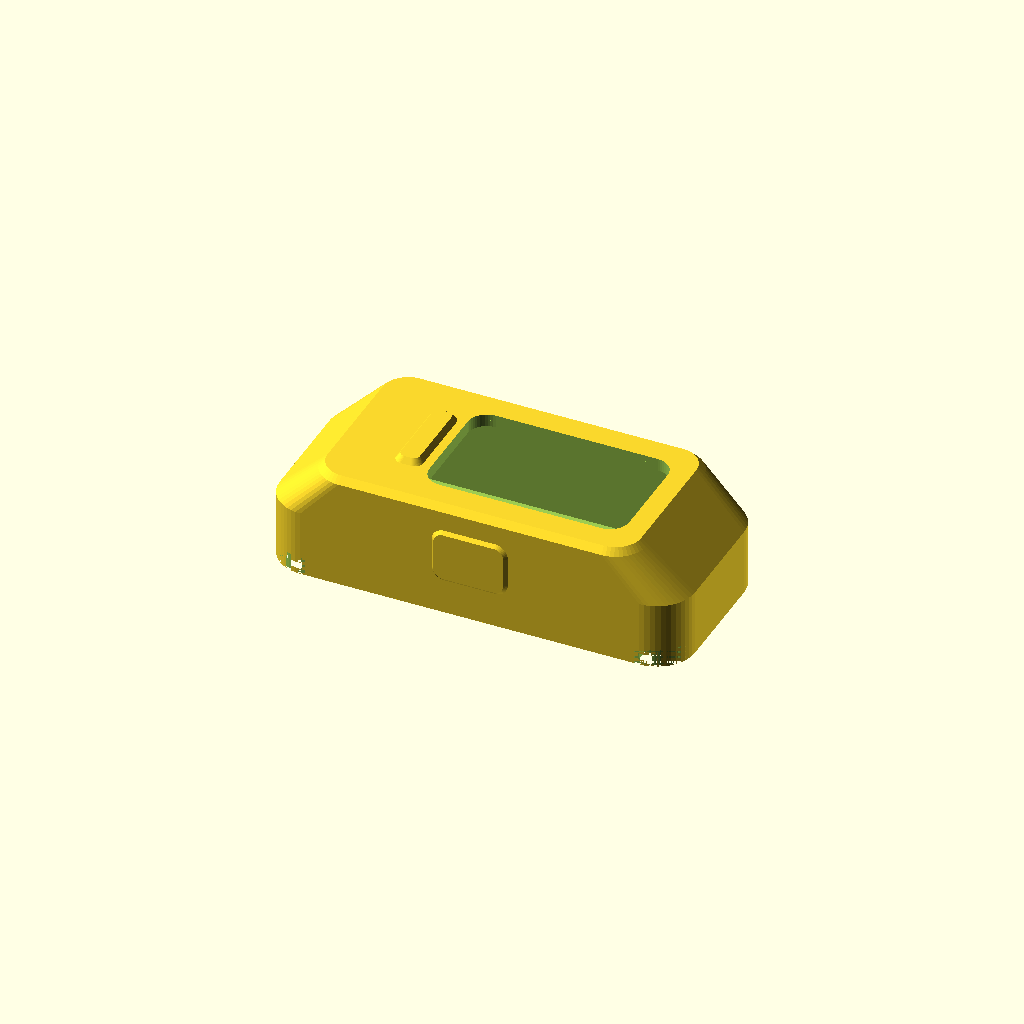
Cell 1 — every parameter at its default value.
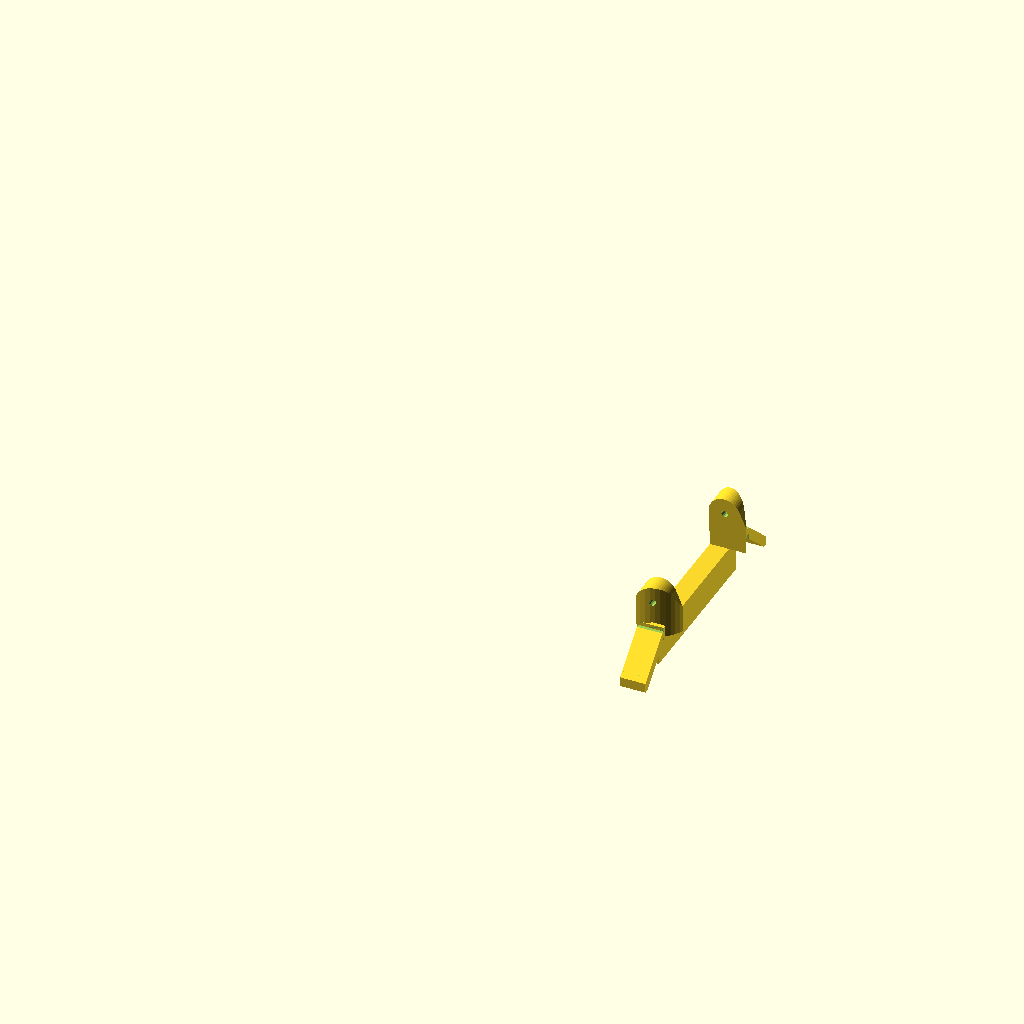
Cell 2 — part set to "staple", the other parameters unchanged.
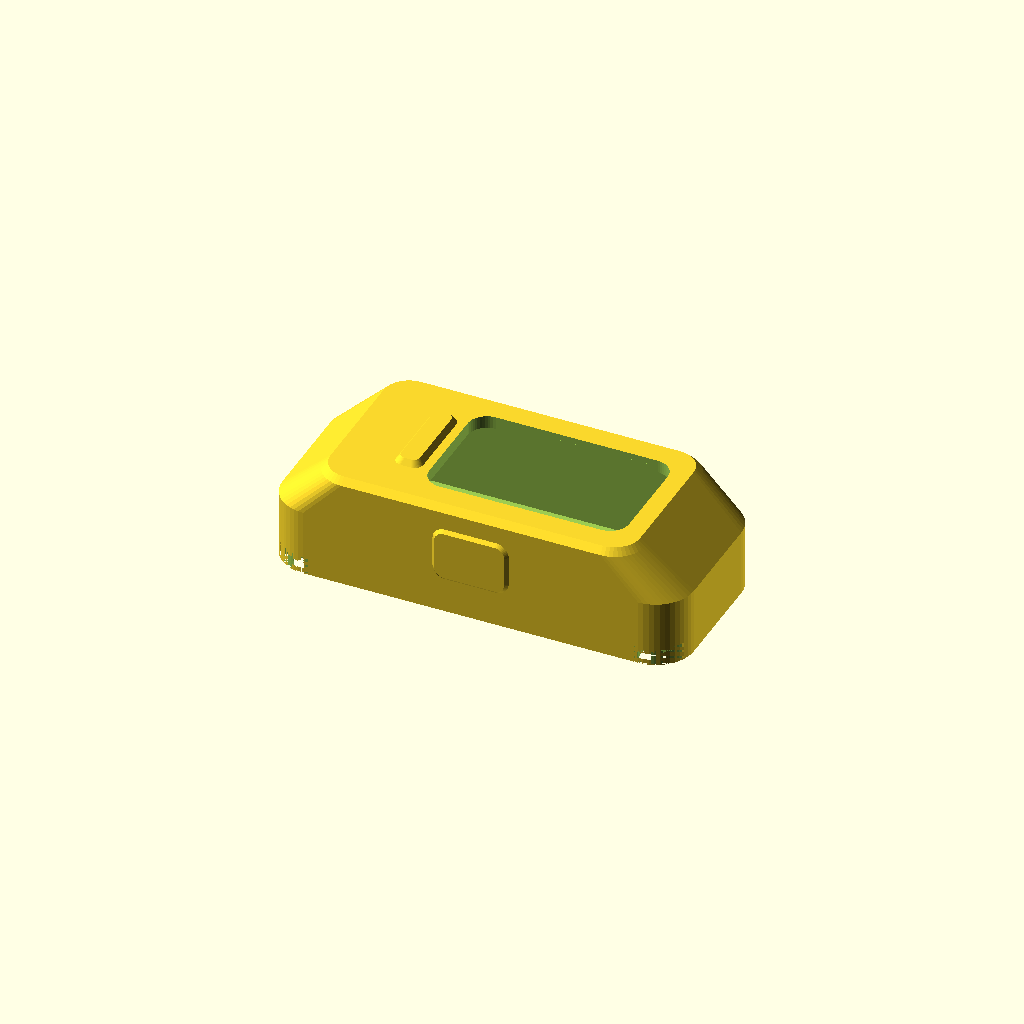
Cell 3: squeeze = 0.6 (everything else at default).
All cells are drawn from one camera (rotation 55°, 0°, 25°, orthographic, colour scheme Cornfield), so only the parameter changes between them.
The OpenSCAD source (hardware/sleeve_v2/sleeve_mold.scad):
// Sealed silicone sleeve for the M5Stack StickS3 with cast-in PETG lug staples for a
// standard 22 mm strap. No frame under the wrist, no holes except the screen window.
//
// Parts (set `part`, or use the Customizer):
//   "staple"  PETG x2. A bar that gets buried across each end block, with two lug
//             plates that sweep down under the nose to the spring bar, and two
//             break-off tabs that sit the staple in notches in the cup rim while the
//             silicone cures. Print as exported (upside down, bar on the bed), brim,
//             no supports, 100% infill.
//   "core"    PLA. The Stick's shape plus the pad that keeps the screen window open and,
//             with `port`, the block that forms the charging tunnel. Print as exported
//             (back face down); the tunnel block needs slicer support under it (a 6 mm
//             pad on the bed, build plate only). Two M3 screws through the cup floor hold
//             it down, else it floats in the silicone.
//   "cup"     PLA. The one-piece mold: window face at the bottom, walls, noses, rim
//             notches for the staple tabs. Open top. Print as exported.
//   "cup_fused"  PLA. The cup with the core grown out of its floor through the window,
//             so nothing is placed but the staples. Exported RIM DOWN: the core stands
//             on 2.5 mm of slicer support (build plate only) and the front face is
//             bridged. Demolding peels the sleeve off the core while it is still in the
//             cup, so cure the full 24 h first. See notes below.
//   "lid"     PLA, optional. A plate that sits on the cup rim right after the pour, with
//             slots for the four lugs and a bleed gap, so the sleeve's back comes out flat
//             instead of card-scraped. Print flat, no supports.
//   "sleeve"  preview of the silicone (don't print).
//
// Coordinates: x along the Stick (USB-C end at -x), y across, z from the back (0,
// wrist side) to the front. The cup's rim is the z = 0 plane: the sleeve's back is
// the top of the pour, scraped flat at the rim.
//
// Casting (open pour, window face down):
//   1. Spray release on the cup, core and staples. Stand the core on the cup floor,
//      pad down, and drive the two M3x8 screws up through the floor into it. Drop the
//      staples into the rim notches, lugs up.
//   2. Mix 15 g A + 15 g B (+ pigment). With the syringe, fill from the bottom first:
//      tip down beside the core, into the lip layer and the front-button pocket, then
//      fill to above the rim. Tap the cup on the table, top up, and scrape the surface
//      flat with a card across the rim.
//   3. Cure overnight (24 h for the fused cup). Flex the cup and lift the sleeve out with the core inside.
//      Twist the four staple tabs off at their necks with pliers; shave any burr with a
//      razor lying flat on the lug plate. Work
//      one end of the core up through the window and slide the core out. Cut the port
//      slit: one straight stroke with a fresh blade, centred across the skin, slit_len long.
//   4. Fit the Stick: USB-C end in under the deep lip first, then stretch the short
//      lip over the top end. Spring bars through the lugs.

/* [Part] */
part = "sleeve"; // [staple, core, cup, cup_fused, lid, sleeve]

/* [Fit] */
// Stick is this much bigger than the pocket, per side. 0.3 = tight.
squeeze = 0.3;

/* [Silicone] */
wall = 2.6;        // long sides
back_t = 2.5;
lip_t = 2.0;       // over the Stick's face
end_in = 2.5;      // Stick end -> staple bar
end_out = 3.5;     // staple bar -> nose tip
side_bump = 0.5;   // extra silicone over the side buttons
front_min = 2.0;   // silicone over the front button's top

/* [Charging port] */
port = true;            // tunnel through the USB-C end block, closed by a thin skin you slit after curing
port_w = 14.0;          // clear width for the plug's housing (port centred across the Stick)
port_h = 7.5;           // clear height
port_from_face = 4.1;   // USB-C centre below the Stick's front face (measured on the M5Stack model)
skin_t = 2.0;           // skin over the tunnel mouth, middle
skin_end_t = 3.5;       // skin at the ends of the slit (tear stop)
slit_len = 12.0;        // how long to cut the slit

/* [Strap] */
lug_gap = 21.4;
bar_x_off = 2.3;   // spring bar centre, this far out from the staple bar's inner face
bar_z = -3.4;      // spring bar centre below the sleeve's back
bar_hole_d = 1.0;
lug_tip_r = 2.5;

/* [Hidden] */
$fn = 48;
eps = 0.01;

// ---- StickS3 (K150) --------------------------------------------------------
STICK_W = 24; STICK_L = 48; STICK_T = 14.08; STICK_R = 3;
FRONT_BTN = [[6.2, 17.8], [9.5, 11.5], 0.9];  // x, y on the face (from left edge / USB-C end), height above it
BTN_XMINUS = [6.0, 11.0]; BTN_XPLUS = [19.0, 29.0]; BTN_Z = [3.6, 11.2];

// ---- Pocket (core) ------------------------------------------------------------
CORE_L = STICK_L - 2 * squeeze;  CORE_W = STICK_W - 2 * squeeze;  CORE_T = STICK_T - squeeze;
CORE_R = STICK_R - squeeze;
Z0 = back_t;  Z1 = back_t + CORE_T;         // Stick back / face planes
TOP = Z1 + lip_t;                          // front face of the sleeve
HL = CORE_L / 2;  HW = CORE_W / 2;
function sx(y_on_stick) = y_on_stick - STICK_L / 2;   // Stick's length coord -> sleeve x
function sy(x_on_stick) = STICK_W / 2 - x_on_stick;   // Stick's width coord -> sleeve y (mirrored: the Stick's x runs the other way, seen screen-up with USB-C at the bottom)

// ---- Outer body ---------------------------------------------------------------
BODY_HW = HW + wall;                        // 14.3
BODY_HL = HL + lip_t;                       // where the flat front ends
STAPLE_T = 3.0;  STAPLE_H = 5.0;
STAPLE_X0 = HL + end_in;                    // bar inner face
STAPLE_X1 = STAPLE_X0 + STAPLE_T;
NOSE_HL = STAPLE_X1 + end_out;              // overall half-length
NOSE_TIP_Z = 10.5;                          // nose top at the tip
BAR_Z0 = back_t;  BAR_Z1 = back_t + STAPLE_H;
WIN = [[sx(14), sx(45.5)], [-9.5, 9.5]];   // screen window; starts above the front button
WIN_R = 3.0;           // generous corners: the core comes out through this window
BAR_X = STAPLE_X0 + bar_x_off;              // spring bar centre
LUG_IN = 0.3;                               // lug plate faces sit this far inside the sleeve's sides,
LUG_OUT = BODY_HW - LUG_IN;                 //   pressed against pads on the cup wall: no film over them
LUG_Y0 = lug_gap / 2;
LUG_T = LUG_OUT - LUG_Y0;                   // lug plates fill from the strap gap to the pad
BAR_END_IN = 1.0;                           // bar ends stop this far inside the plate faces (buried above the plates)
FRONT_BUMP = FRONT_BTN[2] + front_min - lip_t;   // bump above the front face

assert(FRONT_BUMP >= 0 && FRONT_BUMP <= 1.5, "front bump out of range");
assert(WIN[0][0] > sx(FRONT_BTN[1][1]) + 2.0, "window must stay clear of the front button");
assert(LUG_T >= 3.0, "lug plates too thin");

echo(str("Sleeve ", 2 * NOSE_HL, " x ", 2 * BODY_HW, " x ", TOP, " mm (+", FRONT_BUMP, " button bump); window ",
         WIN[0][1] - WIN[0][0], " x ", WIN[1][1] - WIN[1][0], "; spring bar at x=", BAR_X, " z=", bar_z,
         "; lug gap ", lug_gap, ", lug plates ", LUG_T, " thick"));

module rrect(l, w, r) { offset(r = r) square([l - 2 * r, w - 2 * r], center = true); }
module slab(l, w, r, z) { translate([0, 0, z]) linear_extrude(eps) rrect(l, w, r); }

// flat back, vertical sides, flat front over the Stick with a 1 mm chamfer, nose tops
// sloping from the front edge down to the tips
module body() {
    hull() {
        slab(2 * NOSE_HL, 2 * BODY_HW, 6, 0);
        slab(2 * NOSE_HL, 2 * BODY_HW, 6, NOSE_TIP_Z);
        slab(2 * BODY_HL, 2 * BODY_HW, 5, TOP - 1);
        slab(2 * BODY_HL - 2, 2 * BODY_HW - 2, 4, TOP);
    }
}

// shallow pads over the side buttons: side_bump proud of the wall, soft-edged
module side_bumps(extra = 0) {
    for (s = [[BTN_XMINUS, sign(sy(0))], [BTN_XPLUS, sign(sy(STICK_W))]]) {   // power button on the Stick's x=0 side
        x0 = sx(s[0][0]) - 1.5; x1 = sx(s[0][1]) + 1.5;
        z0 = Z0 + BTN_Z[0] - 1.0; z1 = Z0 + BTN_Z[1] + 1.0;
        hull() {
            translate([(x0 + x1) / 2, s[1] * (BODY_HW - 0.5), (z0 + z1) / 2]) rotate([90, 0, 0])
                linear_extrude(eps) rrect(x1 - x0 + 2 * extra, z1 - z0 + 2 * extra, 2.5);
            translate([(x0 + x1) / 2, s[1] * (BODY_HW + side_bump + extra), (z0 + z1) / 2]) rotate([90, 0, 0])
                linear_extrude(eps) rrect(x1 - x0 - 2 + 2 * extra, z1 - z0 - 2 + 2 * extra, 1.5);
        }
    }
}
module front_bump(extra = 0) {
    x0 = sx(FRONT_BTN[1][0]) - 1.5; x1 = sx(FRONT_BTN[1][1]) + 1.5;
    y0 = min(sy(FRONT_BTN[0][0]), sy(FRONT_BTN[0][1])) - 1.5; y1 = max(sy(FRONT_BTN[0][0]), sy(FRONT_BTN[0][1])) + 1.5;
    hull() {
        translate([(x0 + x1) / 2, (y0 + y1) / 2, TOP - 0.5]) linear_extrude(eps) rrect(x1 - x0 + 2 * extra, y1 - y0 + 2 * extra, 1.5);
        translate([(x0 + x1) / 2, (y0 + y1) / 2, TOP + FRONT_BUMP + extra]) linear_extrude(eps) rrect(x1 - x0 - 2 + 2 * extra, y1 - y0 - 2 + 2 * extra, 1.0);
    }
}

module envelope() { body(); side_bumps(); front_bump(); }

// pads on the cup wall that the lug plates press against: a LUG_IN thick shell of the nose
// outline over the plates' embedded footprint (sides, corners and tip; not the strap gap),
// PAD_M larger than the plates so the recess outlines them cleanly. No silicone can form
// over the plates, so they come out as crisp recessed rectangles instead of a thin film.
PAD_M = 0.3;
module nose_shell2d(t) { difference() { rrect(2 * NOSE_HL, 2 * BODY_HW, 6); rrect(2 * NOSE_HL - 2 * t, 2 * BODY_HW - 2 * t, 6 - t); } }
module lug_pads() {
    for (m = [0, 1]) mirror([m, 0, 0]) difference() {
        intersection() {
            translate([0, 0, -1]) linear_extrude(1 + back_t + PAD_M) nose_shell2d(LUG_IN);
            translate([STAPLE_X0 - PAD_M, -50, -50]) cube([100, 100, 100]);
        }
        translate([-50, -(LUG_Y0 - PAD_M), -50]) cube([100, 2 * (LUG_Y0 - PAD_M), 100]);
    }
}

// ---- Core (the Stick's shape, in two halves) --------------------------------------
module core_full() {
    translate([0, 0, Z0]) linear_extrude(CORE_T) rrect(CORE_L, CORE_W, CORE_R);
    // pad filling the screen window, flush with the front face
    translate([(WIN[0][0] + WIN[0][1]) / 2, 0, Z1 - eps]) linear_extrude(TOP - Z1 + eps)
        rrect(WIN[0][1] - WIN[0][0], WIN[1][1] - WIN[1][0], WIN_R);
    // the front button, so the silicone sits right on it
    translate([sx(FRONT_BTN[1][0]), min(sy(FRONT_BTN[0][0]), sy(FRONT_BTN[0][1])), Z1 - eps])
        cube([FRONT_BTN[1][1] - FRONT_BTN[1][0], FRONT_BTN[0][1] - FRONT_BTN[0][0], FRONT_BTN[2] + eps]);
}
// ---- Charging tunnel (USB-C end, -x) -------------------------------------------
// A block on the core's end face that reaches to within skin_t of the nose surface. The
// nose is vertical below NOSE_TIP_Z and slopes above it, so the skin follows both.
PORT_Z = Z1 - port_from_face;                          // tunnel centre
NOSE_DIR = [BODY_HL - NOSE_HL, (TOP - 1) - NOSE_TIP_Z]; // slope, +x end, in x-z
NOSE_ANG = atan2(NOSE_DIR[1], -NOSE_DIR[0]);           // slope angle from horizontal
assert(!port || PORT_Z - port_h / 2 > BAR_Z1 + 0.5, "tunnel would cut the staple bar");
assert(!port || PORT_Z + port_h / 2 < Z1, "tunnel taller than the Stick's face allows");

// everything inside the -x nose surface offset inward by t
module inside_nose(t) {
    intersection() {
        translate([-(NOSE_HL - t), -50, -50]) cube([100, 100, 100]);
        // sloped face: rotate a half-space so its face lies along the nose slope
        translate([-NOSE_HL, 0, NOSE_TIP_Z]) rotate([0, 90 - NOSE_ANG, 0]) translate([t, -50, -50]) cube([100, 100, 100]);
    }
}
module port_prism(half_w) {
    translate([-(HL - 0.5), 0, PORT_Z]) rotate([0, -90, 0]) linear_extrude(30) rrect(port_h, 2 * half_w, 2);
}
module port_core(t, half_w) { intersection() { port_prism(half_w); inside_nose(t); } }
// thin skin in the middle, blending to a thicker skin where the slit ends
module tunnel_block() {
    hull() {
        port_core(skin_t, slit_len / 2 - 2.0);
        port_core(skin_end_t, port_w / 2);
    }
}

// hold-down screws through the cup floor into the core, inside the window (no mark)
SCREWS = [[-6, 0], [13, 0]];
screw_d = 3.0; screw_head_d = 6.5; screw_head_h = 3.0;
module core_part() {
    difference() {
        union() { core_full(); if (port) tunnel_block(); }
        for (p = SCREWS) translate([p[0], p[1], TOP - 8]) cylinder(d = screw_d - 0.4, h = 9);   // self-tapping M3
    }
}

// ---- Staple ---------------------------------------------------------------------
// lug plate profile in x-z (for the +x end): embedded top part down to the swept tip
module lug_profile(grow = 0) {
    hull() {
        translate([STAPLE_X0 - grow, -grow]) square([NOSE_HL - STAPLE_X0 + 2 * grow, back_t + 2 * grow]);
        translate([BAR_X, bar_z]) circle(r = lug_tip_r + grow);
    }
}
// break-off tabs: from each lug plate's outer face at the rim, out over the cup rim,
// sloping 45 degrees down into it (so they print support-free upside down). They sit
// in matching notches, which fixes the staple's position and height while curing.
TAB_W = 4.0; TAB_T = 2.0; TAB_L = 6.0;
module tab(s, grow = 0) {
    hull() {
        translate([BAR_X - TAB_W / 2 - grow, s > 0 ? LUG_OUT - 0.3 : -(LUG_OUT - 0.3) - eps, -grow]) cube([TAB_W + 2 * grow, eps, TAB_T + 2 * grow]);
        translate([BAR_X - TAB_W / 2 - grow, s > 0 ? BODY_HW + TAB_L + grow : -(BODY_HW + TAB_L + grow) - eps, TAB_L - grow]) cube([TAB_W + 2 * grow, eps, TAB_T + 2 * grow]);
    }
}
// the tabs are clipped at the bar's top plane, so nothing hangs below the bed when the
// staple prints upside down (the notches are cut from the unclipped tab and still fit)
// V-grooves top and bottom at the tab root leave a TAB_NECK thick neck just outside the
// lug plate's face, so the tab twists off cleanly and any burr sits on bare PETG
TAB_NECK = 0.6; TAB_GROOVE_Y = 0.1;   // neck thickness; groove centre this far outside the side face
module tab_grooves() {
    zoff = (0.3 + TAB_GROOVE_Y) * TAB_L / (TAB_L + LUG_IN + 0.3);   // the tab has already risen this much at the groove
    depth = (TAB_T - TAB_NECK) / 2; d = depth * sqrt(2);
    for (s = [-1, 1]) for (zc = [zoff, zoff + TAB_T])
        intersection() {   // clipped so the groove never cuts into the lug plate's own face
            translate([BAR_X, s * (LUG_OUT + TAB_GROOVE_Y), zc]) cube([TAB_W + 2, d, d], center = true);   // axis-aligned: a symmetric 90-degree V on the 45-degree tab face
            translate([BAR_X - 5, s > 0 ? LUG_OUT : -LUG_OUT - 10, zc - 5]) cube([10, 10, 10]);
        }
}
module staple_tabs(grow = 0) {
    difference() {
        intersection() {
            union() { for (s = [-1, 1]) tab(s, grow); }
            translate([-50, -50, -50]) cube([100, 100, 50 + BAR_Z1 + grow]);
        }
        if (grow == 0) tab_grooves();
    }
}
// the notch is the tab's slot swept upward, so the staple drops in and lifts straight out
module tab_notches(grow = 0) {
    for (m = [0, 1]) mirror([m, 0, 0]) for (s = [-1, 1]) hull() { tab(s, grow); translate([0, 0, -12]) tab(s, grow); }
}
module staple(end = 1, grow = 0, hole = true, tabs = true) {
    mirror([end < 0 ? 1 : 0, 0, 0]) difference() {
        union() {
        if (tabs) staple_tabs(grow);
        intersection() {
        // keep the staple inside the nose's rounded footprint (the lug tips get rounded too)
        translate([0, 0, -50]) linear_extrude(100) rrect(2 * NOSE_HL - 2 * LUG_IN + 2 * grow, 2 * BODY_HW - 2 * LUG_IN + 2 * grow, 6 - LUG_IN + grow);
        union() {
            // bar across the width, through both plates, ends buried
            translate([STAPLE_X0 - grow, -(LUG_OUT - BAR_END_IN), BAR_Z0 - grow]) cube([STAPLE_T + 2 * grow, 2 * (LUG_OUT - BAR_END_IN), STAPLE_H + 2 * grow]);
            // lug plates from the strap gap out to the pads
            for (s = [-1, 1]) translate([0, s * (LUG_Y0 + LUG_T / 2), 0]) rotate([90, 0, 0])
                translate([0, 0, -LUG_T / 2 - grow]) linear_extrude(LUG_T + 2 * grow) lug_profile(grow);
        }
        }
        }
        if (hole) translate([BAR_X, 0, bar_z]) rotate([90, 0, 0]) cylinder(d = bar_hole_d, h = 100, center = true, $fn = 16);
    }
}
module staples(grow = 0, hole = true, tabs = true) { staple(1, grow, hole, tabs); staple(-1, grow, hole, tabs); }

// ---- Silicone preview --------------------------------------------------------------
module silicone() {
    difference() {
        envelope();
        core_full();
        if (port) tunnel_block();
        lug_pads();
        // cut the window clear through (the pad's top is coplanar with the face)
        translate([(WIN[0][0] + WIN[0][1]) / 2, 0, TOP - 1]) linear_extrude(3) rrect(WIN[0][1] - WIN[0][0], WIN[1][1] - WIN[1][0], WIN_R);
        staples();
    }
}

// ---- Mold (one piece, open top) -----------------------------------------------------
margin = 6;
MX = NOSE_HL + margin;  MY = BODY_HW + margin;
cup_floor = 4;
notch_clear = 0.2;
CUP_H = TOP + FRONT_BUMP + cup_floor;

module block(z0, h) { translate([0, 0, z0]) linear_extrude(h) rrect(2 * MX, 2 * MY, 4); }

module cup_body() {
    difference() {
        union() {
            difference() { block(0, CUP_H); envelope(); }
            intersection() { lug_pads(); block(0, CUP_H); }
        }
        // notches in the rim for the staple tabs: they rest on the sloped notch floors,
        // which sets the staple's height, and the notch sides set its position
        tab_notches(notch_clear);
    }
}
module cup() {
    difference() {
        cup_body();
        for (p = SCREWS) translate([p[0], p[1], 0]) {
            translate([0, 0, TOP - 1]) cylinder(d = screw_d + 0.4, h = 20);                         // clearance
            translate([0, 0, CUP_H - screw_head_h]) cylinder(d = screw_head_d, h = screw_head_h + 1); // head recess, from the outside
        }
    }
}

// the same cup with the core fused to the floor through the window pad
module cup_fused() {
    cup_body();
    core_full();
    if (port) tunnel_block();
    // the window pad continues 1 mm into the floor so the core is solidly one with it
    translate([(WIN[0][0] + WIN[0][1]) / 2, 0, TOP - eps]) linear_extrude(1 + eps)
        rrect(WIN[0][1] - WIN[0][0], WIN[1][1] - WIN[1][0], WIN_R);
}

// ---- Lid (optional) ---------------------------------------------------------------
// Sits on the rim (z = 0, the outside is -z) on four 0.3 mm feet, so excess silicone
// bleeds out under it, through the lug slots and two vents. Lug plates pass through the
// slots with 0.4 mm clearance per side. The vents leave two small nubs on the back: snip.
LID_T = 3.0; LID_GAP = 0.3; LID_SLOT_CLR = 0.4;
module lid() {
    difference() {
        union() {
            translate([0, 0, -(LID_T + LID_GAP)]) linear_extrude(LID_T) rrect(2 * MX, 2 * MY, 4);
            for (sx_ = [-1, 1], sy_ = [-1, 1]) translate([sx_ * (MX - 3), sy_ * (MY - 3), -LID_GAP - eps]) cylinder(d = 4, h = LID_GAP + eps);
        }
        for (m = [0, 1]) mirror([m, 0, 0]) for (sy_ = [-1, 1])
            translate([STAPLE_X0 - LID_SLOT_CLR, sy_ * (LUG_Y0 + LUG_T / 2) - LUG_T / 2 - LID_SLOT_CLR, -LID_T - LID_GAP - 1])
                cube([NOSE_HL - STAPLE_X0 + 2 * LID_SLOT_CLR, LUG_T + 2 * LID_SLOT_CLR, LID_T + 3]);
        for (x = [-12, 12]) translate([x, 0, -LID_T - LID_GAP - 1]) cylinder(d = 2.5, h = LID_T + 3);
    }
}

if (part == "staple")      translate([0, 0, BAR_Z1]) rotate([180, 0, 0]) staple(1);   // upside down: bar top on the bed, lugs and tabs rise from it
else if (part == "core")   translate([0, 0, -Z0]) core_part();
else if (part == "cup")    translate([0, 0, CUP_H]) rotate([180, 0, 0]) cup();          // open top up
else if (part == "lid")    translate([0, 0, LID_T + LID_GAP]) lid();                        // flat, feet up
else if (part == "check_lid") intersection() { lid(); union() { cup(); staples(); } }    // must be empty
else if (part == "cup_fused") cup_fused();                                               // rim down: core on support, floor bridges
else if (part == "check_core") intersection() { core_part(); union() { cup(); staples(); } }   // must be empty
else if (part == "check_lift") intersection() { minkowski() { core_part(); translate([0, 0, -40]) cylinder(d = 0.02, h = 40); } cup(); } // core lifts out: must be empty
else if (part == "staples_assy") staples();                                              // both staples in place (for renders)
else if (part == "check_staple") intersection() { staples(); cup(); }                         // staples seat in the notches: must be empty
else if (part == "check_fused") intersection() { cup_fused(); staples(); }              // must be empty
else silicone();
Parameter table extracted from the source (name, type, default, range or options):
part: string, default "sleeve", options "staple", "core", "cup", "cup_fused", "lid", "sleeve"
squeeze: number, default 0.3
wall: number, default 2.6
back_t: number, default 2.5
lip_t: number, default 2
end_in: number, default 2.5
end_out: number, default 3.5
side_bump: number, default 0.5
front_min: number, default 2
port: bool, default true
port_w: number, default 14
port_h: number, default 7.5
port_from_face: number, default 4.1
skin_t: number, default 2
skin_end_t: number, default 3.5
slit_len: number, default 12
lug_gap: number, default 21.4
bar_x_off: number, default 2.3
bar_z: number, default -3.4
bar_hole_d: number, default 1
lug_tip_r: number, default 2.5
